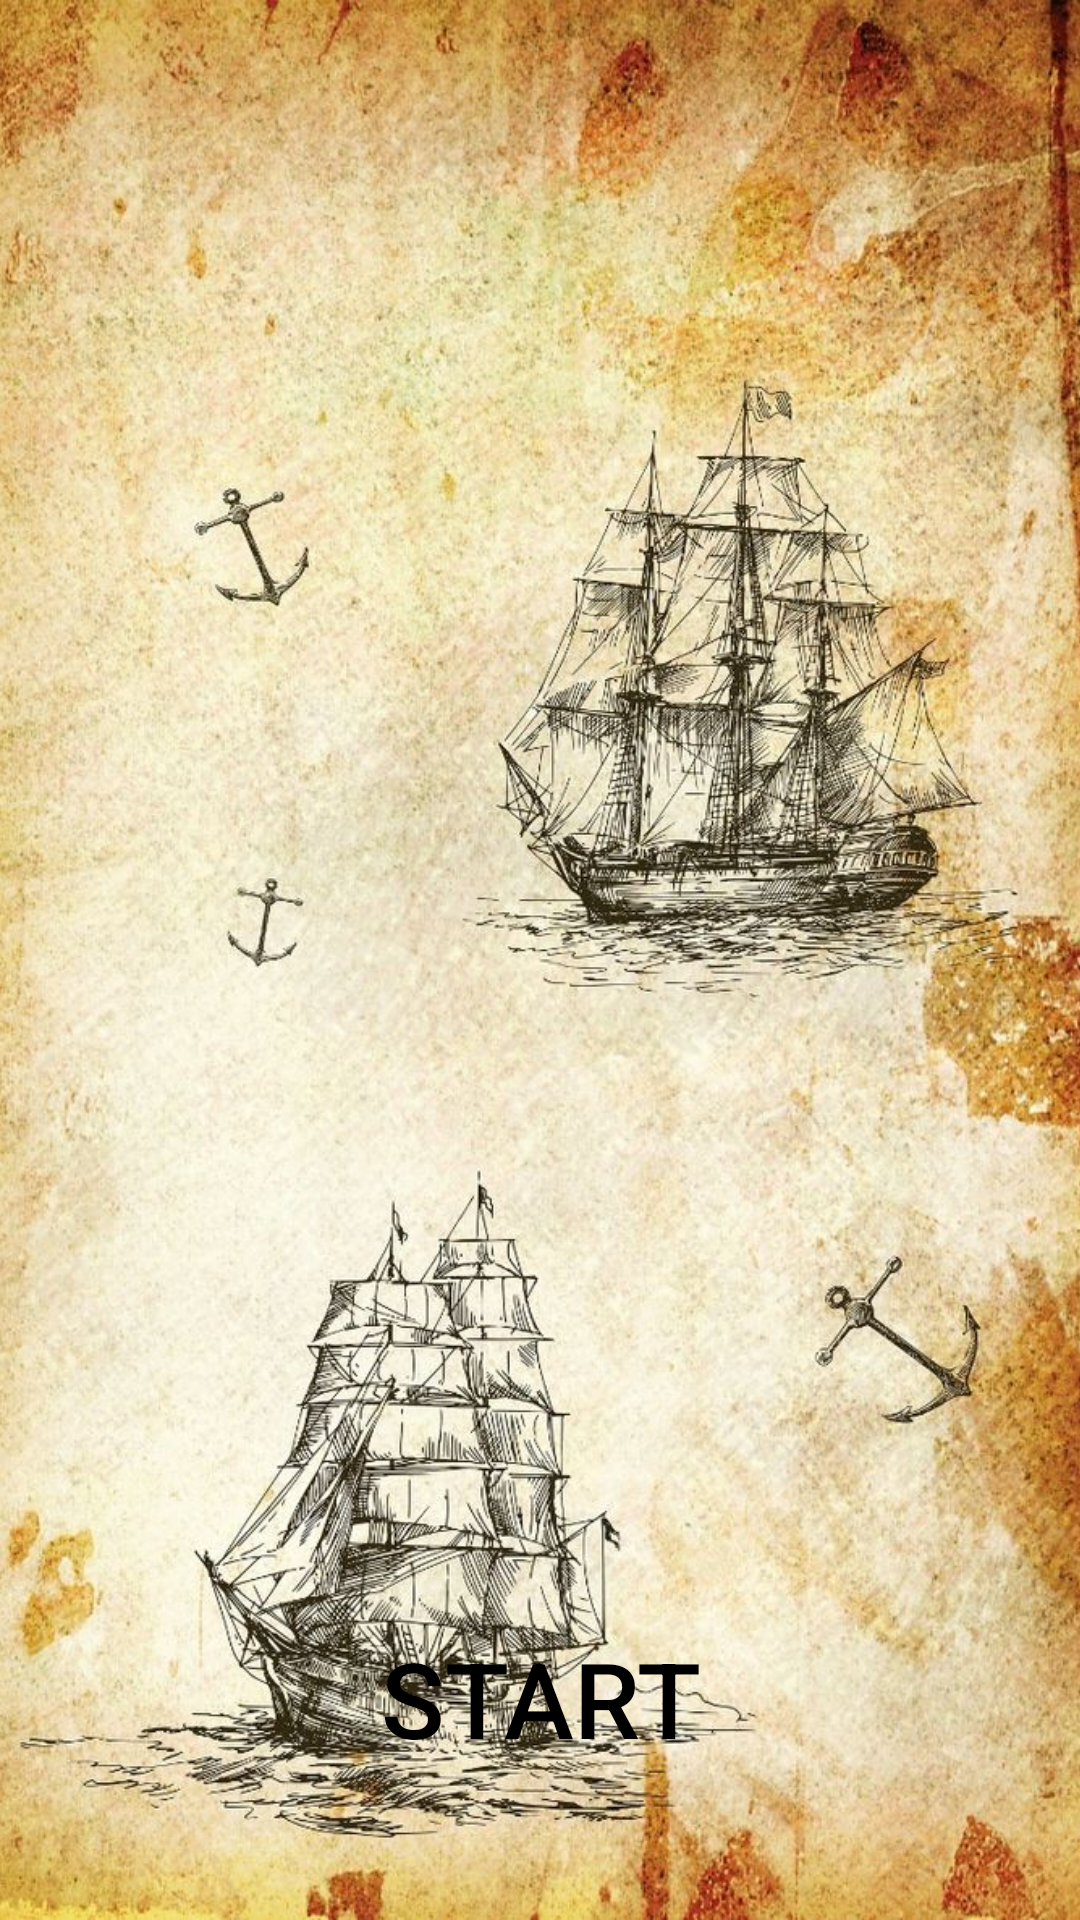

The Android layout XML behind this screen, and the referenced resources:
<!-- AndroidManifest.xml: application theme Theme.SeaBattleApp -->
<!-- res/layout/activity_main.xml -->
<?xml version="1.0" encoding="utf-8"?>
<RelativeLayout xmlns:android="http://schemas.android.com/apk/res/android"
    xmlns:app="http://schemas.android.com/apk/res-auto"
    xmlns:tools="http://schemas.android.com/tools"
    android:layout_width="match_parent"
    android:layout_height="match_parent"
    tools:context=".MainActivity">


    <ImageView
        android:id="@+id/main_background"
        android:layout_width="match_parent"
        android:layout_height="match_parent"
        android:scaleType="centerCrop"
        android:src="@drawable/menu_picture" />

    <LinearLayout
        android:id="@+id/startLayout"
        android:layout_width="300dp"
        android:layout_height="wrap_content"
        android:layout_alignParentBottom="true"
        android:layout_centerHorizontal="true"
        android:orientation="horizontal"
        android:padding="50dp">

        <Button
            android:id="@+id/button_start"
            android:layout_width="match_parent"
            android:layout_height="match_parent"
            android:layout_weight="1"
            android:background="@drawable/button_stroke_black_solid_white"
            android:text="@string/start"
            android:textColor="@color/black"
            android:textSize="35dp"
            app:backgroundTint="@color/white" />
    </LinearLayout>
</RelativeLayout>
<!-- resources referenced by this layout -->
<resources>
  <color name="black">#FF000000</color>
  <color name="white">#FFFFFFFF</color>
  <!-- drawable menu_picture: jpg bitmap (drawable, 228453 bytes) -->
  <string name="start">start</string>
  <style name="Theme.SeaBattleApp" parent="Theme.AppCompat.Light.NoActionBar">
          
          <item name="colorPrimary">@color/purple_500</item>
          <item name="colorPrimaryVariant">@color/purple_700</item>
          <item name="colorOnPrimary">@color/white</item>
          
          <item name="colorSecondary">@color/teal_200</item>
          <item name="colorSecondaryVariant">@color/teal_700</item>
          <item name="colorOnSecondary">@color/black</item>
          
          <item name="android:statusBarColor" tools:targetApi="l">?attr/colorPrimaryVariant</item>
          
      </style>
  <color name="purple_500">#FF6200EE</color>
  <color name="purple_700">#FF3700B3</color>
  <color name="teal_200">#FF03DAC5</color>
  <color name="teal_700">#FF018786</color>
</resources>
